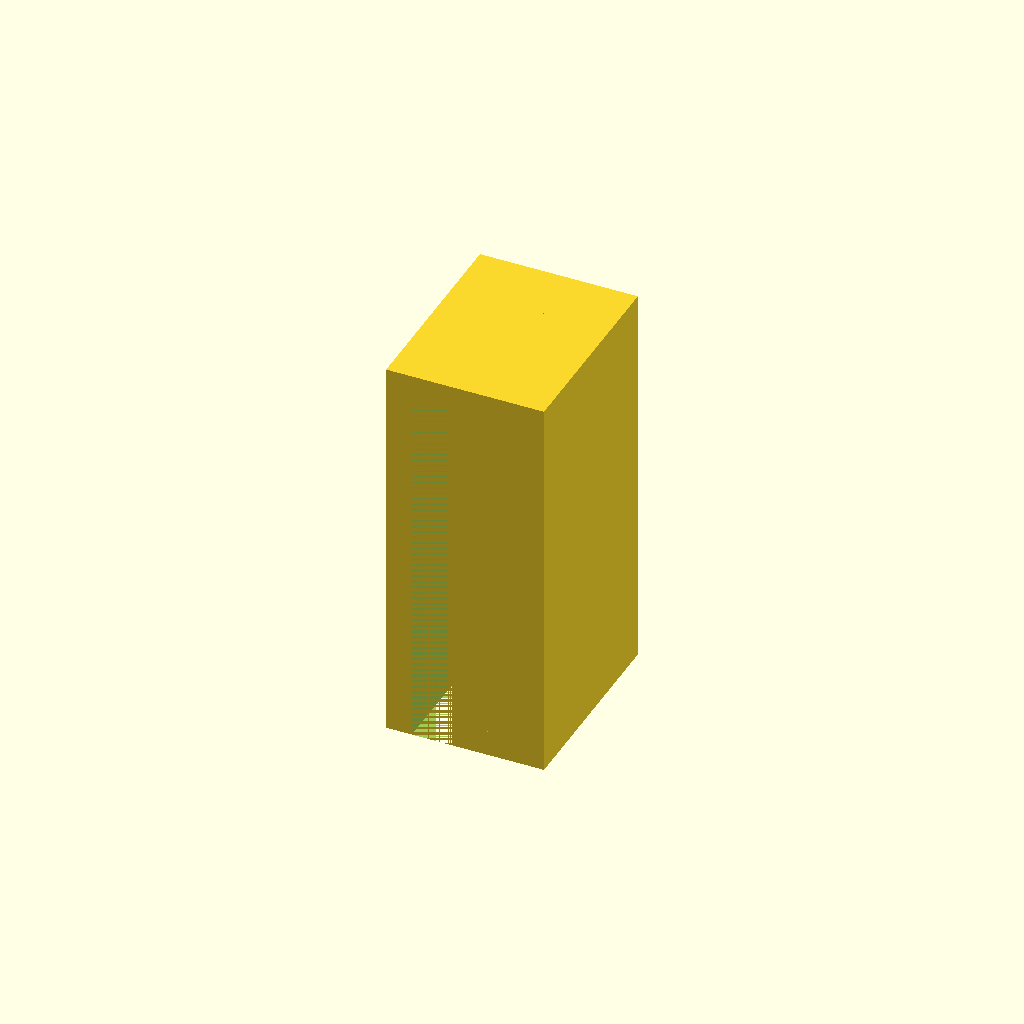
Cell 1: rendered with the file's own defaults.
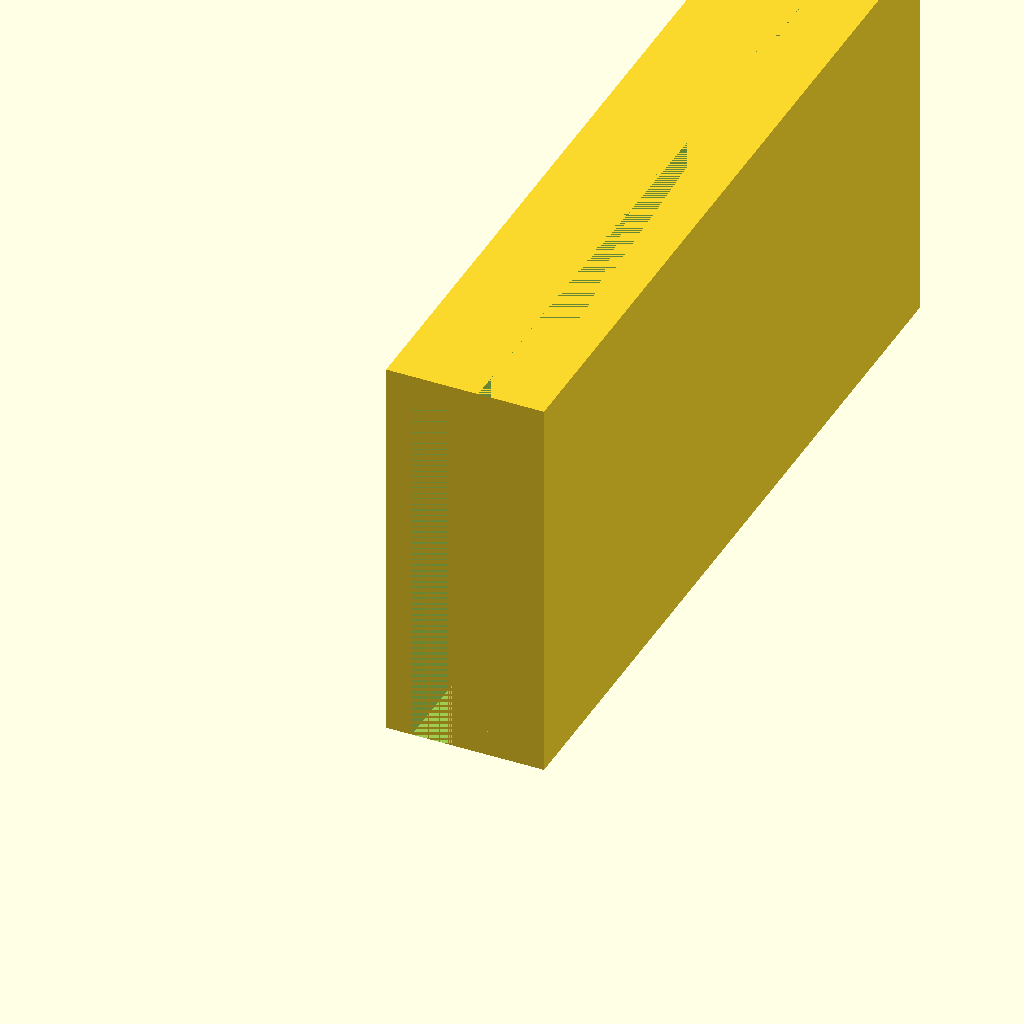
Cell 2: the same model with couplingLength = 50.
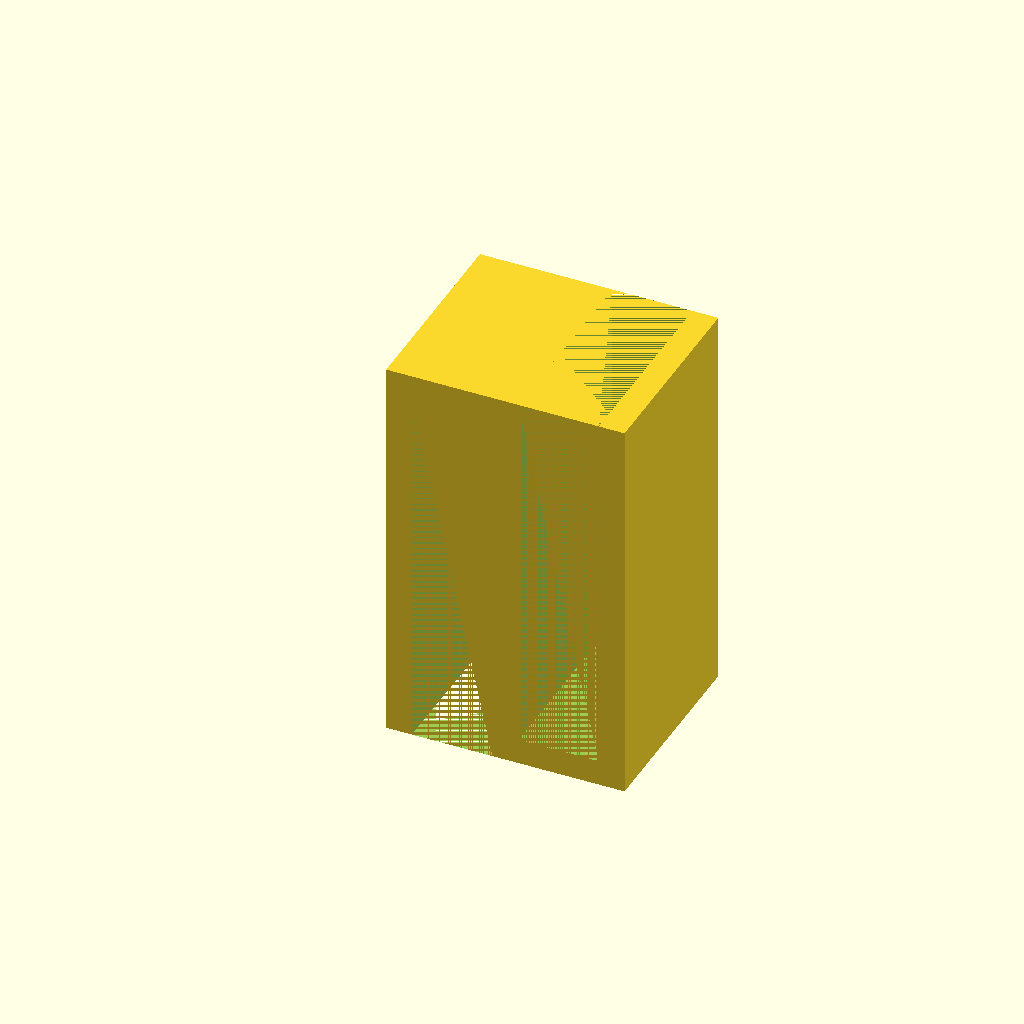
Cell 3: the same model with Gutter_Wall_Thickness = 5.
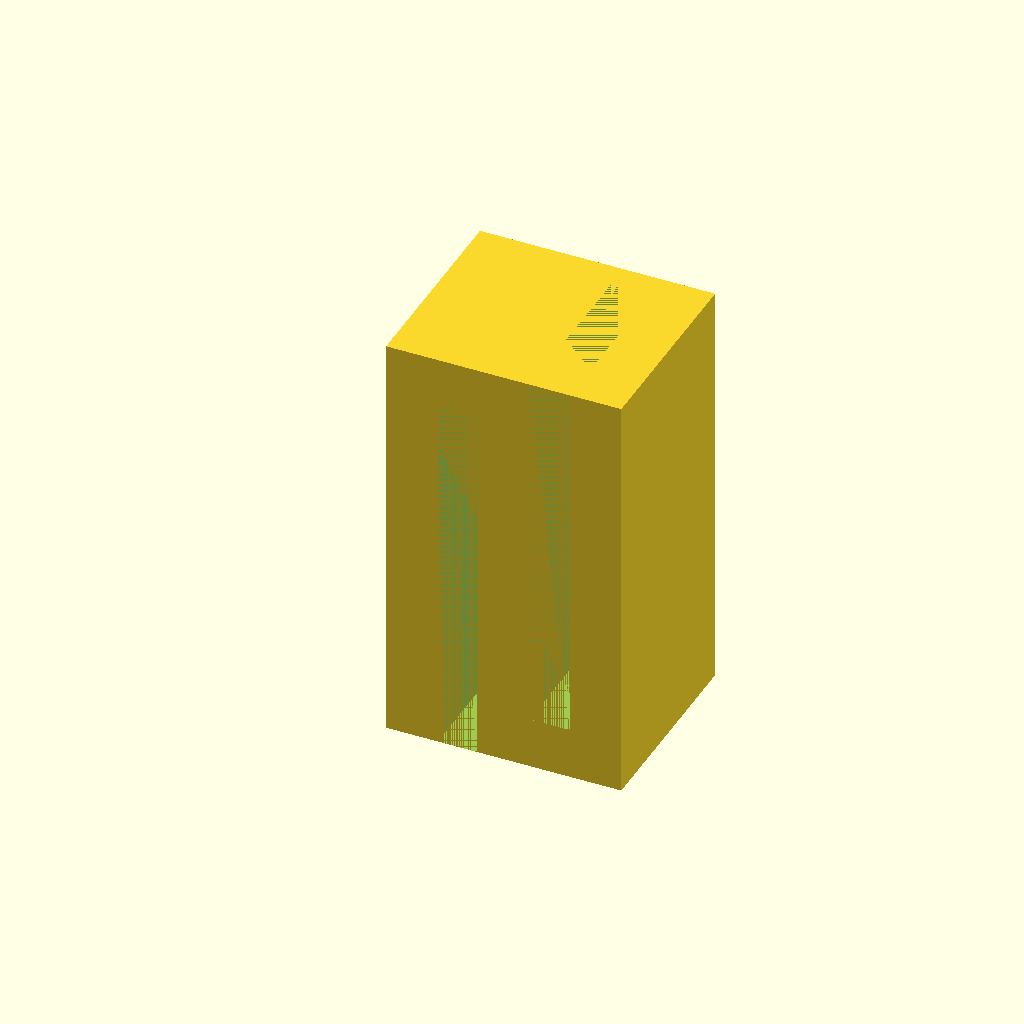
Cell 4: the same model with Coupling_wall_thickness = 3.2.
One fixed orthographic camera (rotation 55°, 0°, 25°; colour scheme Cornfield) for every cell.
OpenSCAD source file inputs/thingiverse/files/thing-1472730/files/gutter-coupling.scad:
//This will adjust the open gap where the clip fits onto the gutter.
Gutter_Wall_Thickness = 2.5;
//The thickness of the clip walls. Try to make this a multiple of your printer nozzle width.
Coupling_wall_thickness = 1.6;
//How long do you want the coupling to be?
couplingLength = 12.5;//[5:50]


couplingWidth = 3*Coupling_wall_thickness + 2*Gutter_Wall_Thickness;
gutter_Coupling_Height = 24-1;
couplingHeight = gutter_Coupling_Height+Coupling_wall_thickness;



difference(){
    difference(){
        cube([couplingWidth,couplingLength,couplingHeight]);
        translate([Coupling_wall_thickness,0,0])
            cube([Gutter_Wall_Thickness,couplingLength ,gutter_Coupling_Height]);
    }
    translate([2*Coupling_wall_thickness+Gutter_Wall_Thickness,0,Coupling_wall_thickness])
        cube([Gutter_Wall_Thickness,couplingLength ,gutter_Coupling_Height]);
}
Parameter table extracted from the source (name, type, default, range or options):
Gutter_Wall_Thickness: number, default 2.5
Coupling_wall_thickness: number, default 1.6
couplingLength: number, default 12.5, range 5 to 50
